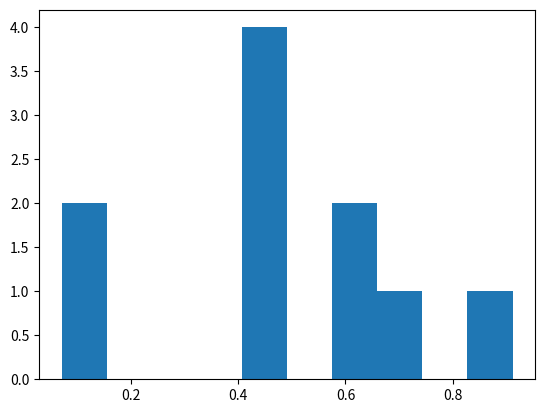

This figure's Python source: (Note: this script raises an exception after producing the figure.)
import numpy as np
import matplotlib.pyplot as plt
import matplotlib.animation as animation

n = 100
number_of_frames = 10
data = np.random.rand(n, number_of_frames)

def update_hist(num, data):
    plt.cla()
    plt.hist(data[num])

fig = plt.figure()
hist = plt.hist(data[0])

anima = animation.FuncAnimation(fig, update_hist, number_of_frames, fargs=(data, ) )
anima.save('343.mp4')
